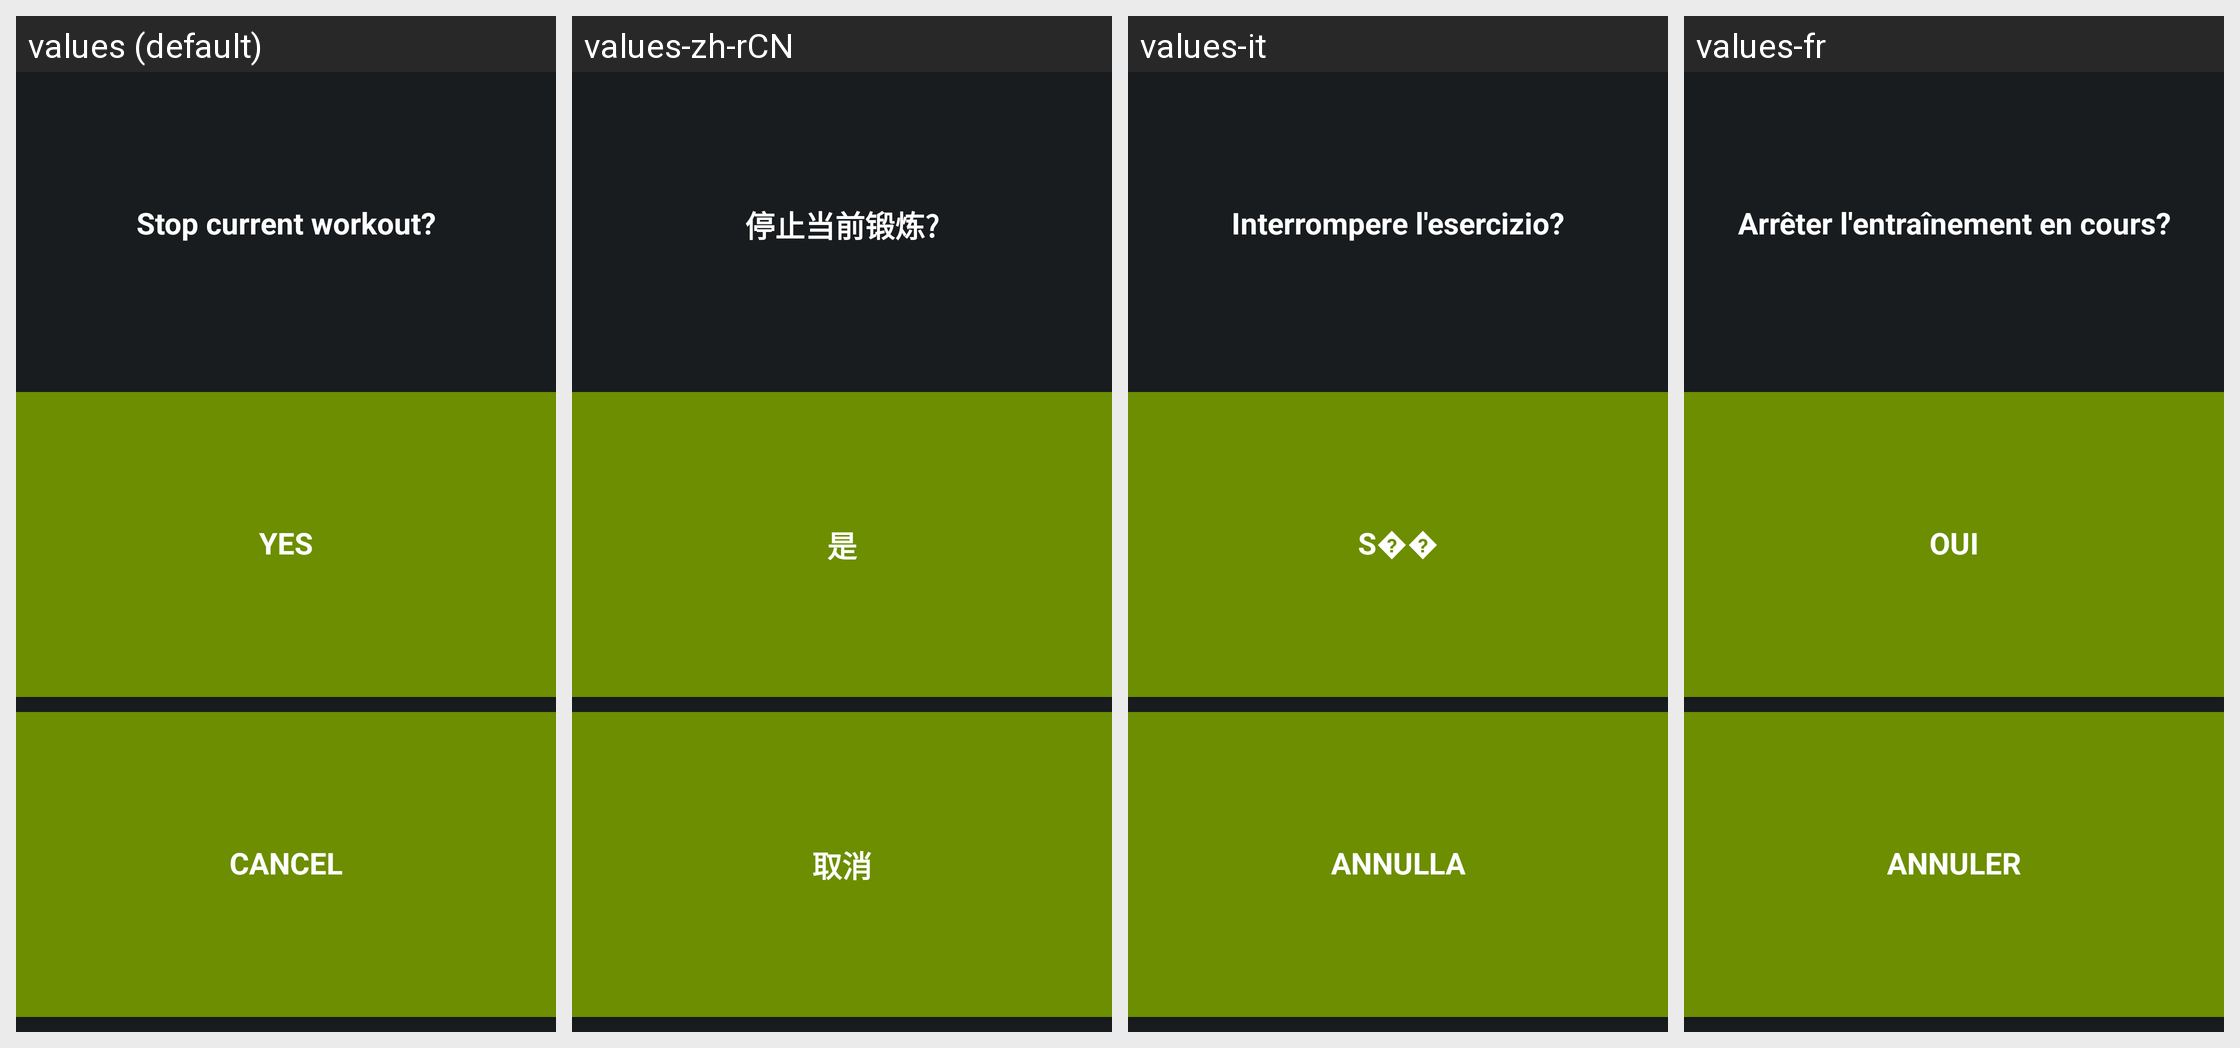

The Android screen above is rendered under several locales of the same app. Produce the string resources it draws, with the default and per-locale values.
Android screen res/layout/pni_fragment_confirm_stop_workout_dialog.xml rendered under 4 locales, left to right: values (default), values-zh-rCN, values-it, values-fr. Device: Nexus 5 (rendered at 1080×1920; each locale shown at half size, 540×960, under a caption strip naming it); theme android:Theme.DeviceDefault.
Other locales in the repository, not shown: values-de, values-es, values-in, values-ja, values-ko, values-nl, values-pl, values-pt-rBR, values-ru, values-th, values-zh-rHK, values-zh-rTW.
Strings drawn on this screen, with the default value and each locale's value (text and hints the layout hard-codes, and strings that could not be matched under every locale, appear in the picture but are not listed):

stop_current_workout
  values: Stop current workout?
  values-zh-rCN: 停止当前锻炼?
  values-it: Interrompere l'esercizio?
  values-fr: Arrêter l'entraînement en cours?

yes_stop
  values: Yes
  values-zh-rCN: 是
  values-it: S��
  values-fr: Oui

cancel
  values: Cancel
  values-zh-rCN: 取消
  values-it: Annulla
  values-fr: Annuler
